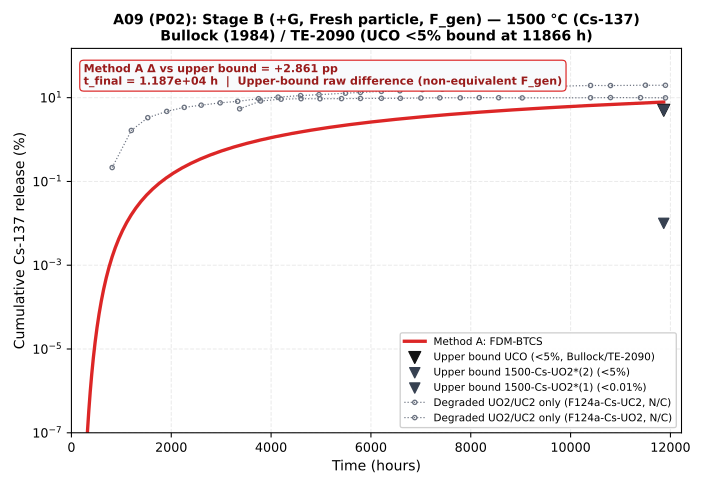

The data file committed next to this chart (first rows):
time_h, method_a_pct, config_id, t_final_h, endpoint_delta_pp
0.0, 0.0, P02, 11866, 2.861
0.05, 4.7305388207835454e-54, P02, 11866, 2.861
0.054, 5.1089819264462305e-54, P02, 11866, 2.861
0.05832, 5.517700480561928e-54, P02, 11866, 2.861
0.06299, 5.959116519006884e-54, P02, 11866, 2.861
0.06802, 6.435845840527435e-54, P02, 11866, 2.861
0.07347, 6.950713507769633e-54, P02, 11866, 2.861
0.07934, 7.506770588391202e-54, P02, 11866, 2.861
0.08569, 8.107312235462498e-54, P02, 11866, 2.861
0.09255, 8.755897214299502e-54, P02, 11866, 2.861
0.09995, 9.456368991443459e-54, P02, 11866, 2.861
0.1079, 1.0212878510758935e-53, P02, 11866, 2.861
0.1166, 1.1029908791619656e-53, P02, 11866, 2.861
0.1259, 1.1912301494949222e-53, P02, 11866, 2.861
0.136, 1.2865285614545168e-53, P02, 11866, 2.861
0.1469, 1.389450846370878e-53, P02, 11866, 2.861
0.1586, 1.5006069140805486e-53, P02, 11866, 2.861
0.1713, 1.6206554672069924e-53, P02, 11866, 2.861
0.185, 1.7503079045835517e-53, P02, 11866, 2.861
0.1998, 1.890332536950236e-53, P02, 11866, 2.861
0.2158, 2.0415591399062553e-53, P02, 11866, 2.861
0.233, 2.2048838710987557e-53, P02, 11866, 2.861
0.2517, 2.3812745807866562e-53, P02, 11866, 2.861
0.2718, 2.5717765472495895e-53, P02, 11866, 2.861
0.2936, 2.7775186710295564e-53, P02, 11866, 2.861
0.3171, 2.999720164711921e-53, P02, 11866, 2.861
0.3424, 3.239697777888876e-53, P02, 11866, 2.861
0.3698, 3.498873600119986e-53, P02, 11866, 2.861
0.3994, 3.7787834881295846e-53, P02, 11866, 2.861
0.4314, 4.0810861671799515e-53, P02, 11866, 2.861
0.4659, 4.407573060554348e-53, P02, 11866, 2.861
0.5031, 4.760178905398697e-53, P02, 11866, 2.861
0.5434, 5.140993217830592e-53, P02, 11866, 2.861
0.5869, 5.552272675257041e-53, P02, 11866, 2.861
0.6338, 5.996454489277604e-53, P02, 11866, 2.861
0.6845, 6.476170848419811e-53, P02, 11866, 2.861
0.7393, 6.994264516293398e-53, P02, 11866, 2.861
0.7984, 7.55380567759687e-53, P02, 11866, 2.861
0.8623, 8.15811013180462e-53, P02, 11866, 2.861
0.9313, 8.810758942348988e-53, P02, 11866, 2.861
1.006, 9.515619657736907e-53, P02, 11866, 2.861
1.086, 1.0276869230355863e-52, P02, 11866, 2.861
1.173, 1.1099018768784332e-52, P02, 11866, 2.861
1.267, 3.361442575926092e-52, P02, 11866, 2.861
1.368, 6.166077257411696e-52, P02, 11866, 2.861
1.478, 9.195082713416156e-52, P02, 11866, 2.861
1.596, 1.2466408605900976e-51, P02, 11866, 2.861
1.724, 1.5999440569784578e-51, P02, 11866, 2.861
1.862, 1.9815115090778862e-51, P02, 11866, 2.861
2.011, 2.3936043573452686e-51, P02, 11866, 2.861
2.171, 2.838664633474044e-51, P02, 11866, 2.861
2.345, 3.31932973169312e-51, P02, 11866, 2.861
2.533, 1.2289083663601833e-50, P02, 11866, 2.861
2.735, 2.351155373876041e-50, P02, 11866, 2.861
2.954, 3.5631821419931694e-50, P02, 11866, 2.861
3.19, 4.872171051559665e-50, P02, 11866, 2.861
3.446, 6.28587907389148e-50, P02, 11866, 2.861
3.721, 2.060834299528676e-49, P02, 11866, 2.861
4.019, 4.559776607681385e-49, P02, 11866, 2.861
4.341, 7.258634300486308e-49, P02, 11866, 2.861
... 106 more rows
